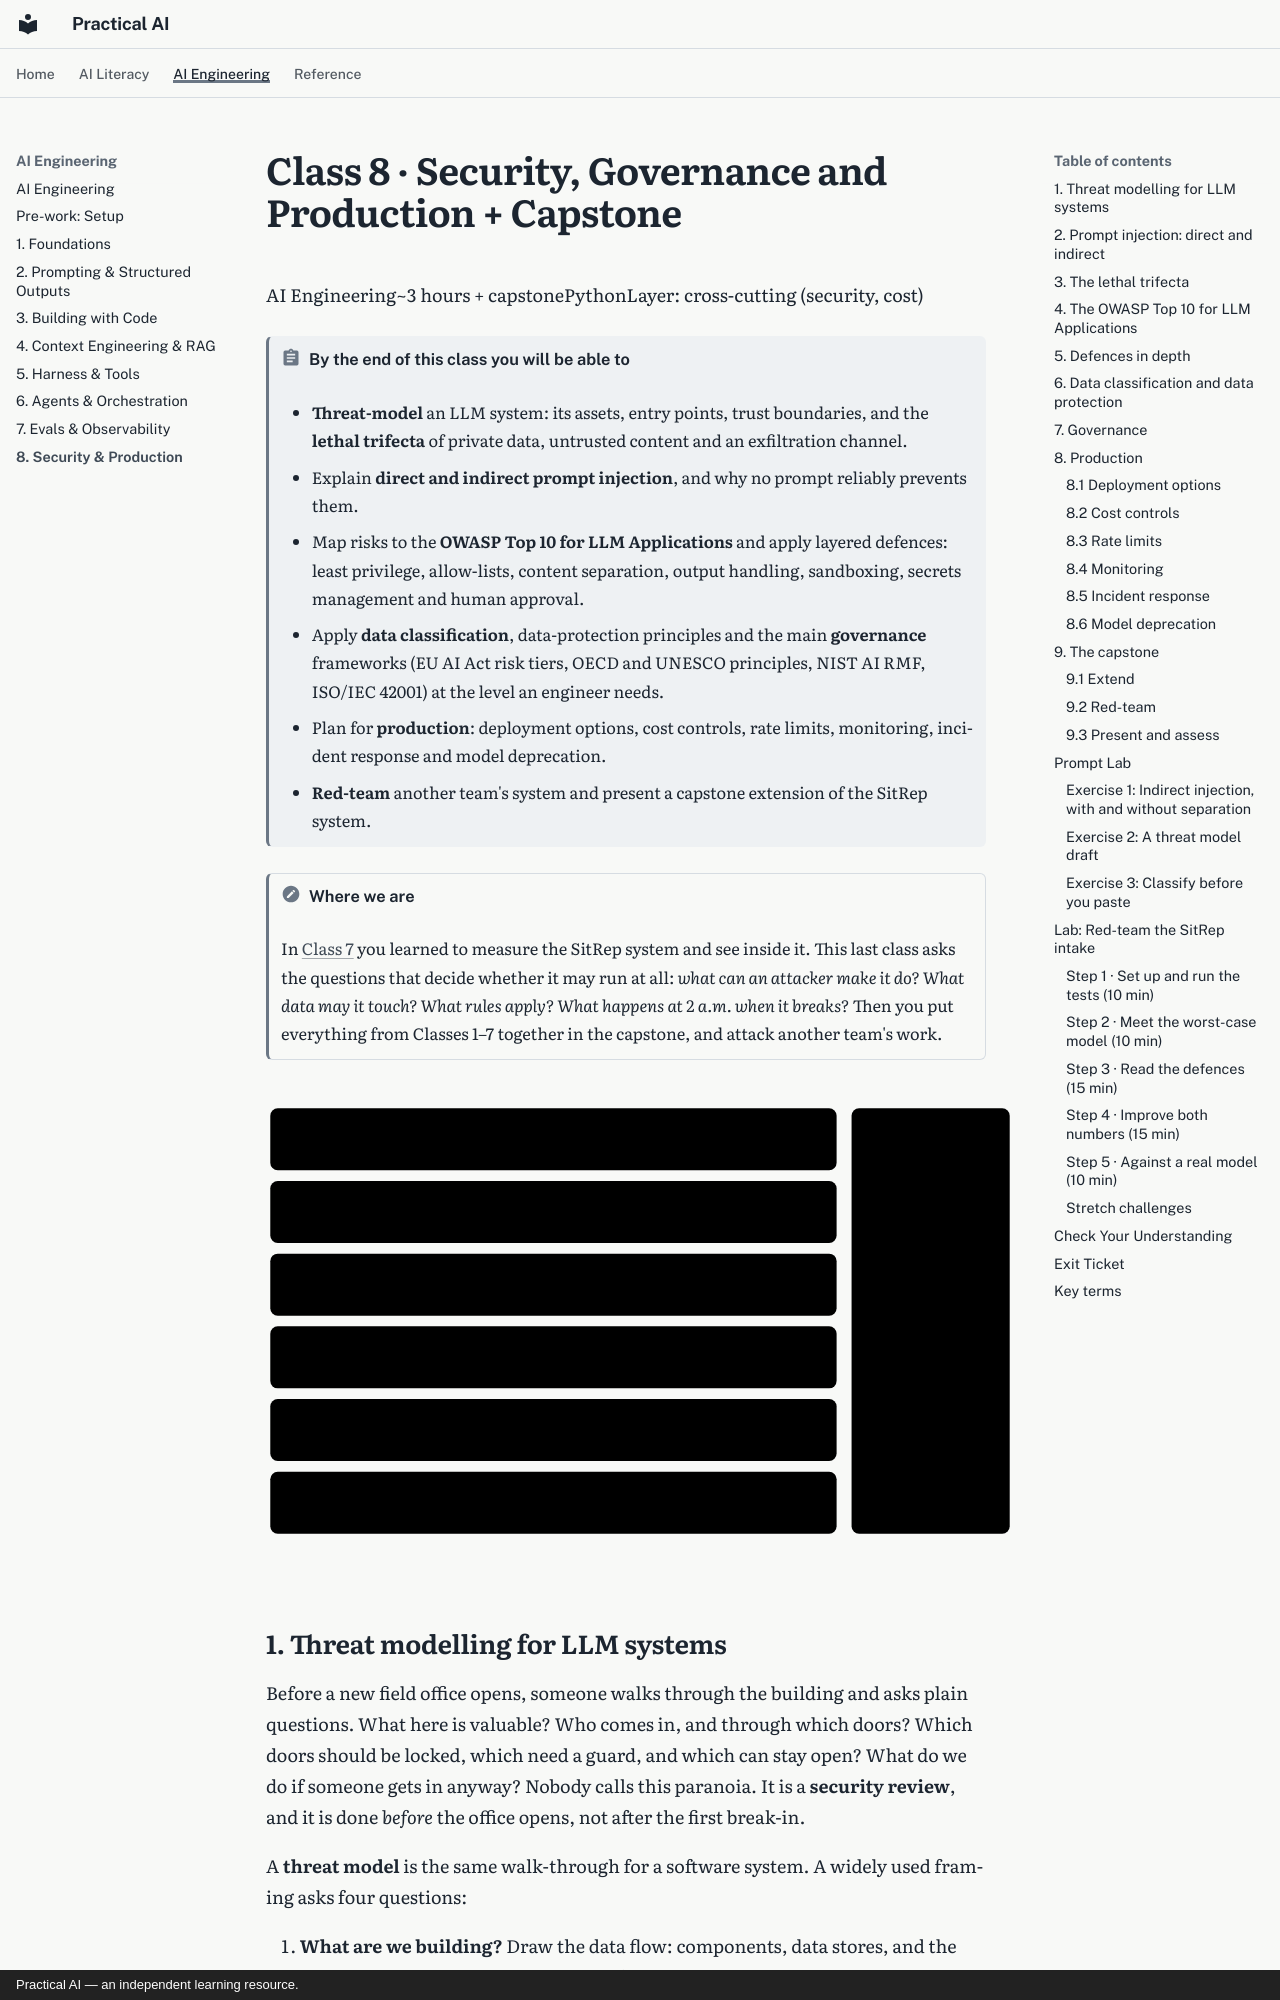

repository: elias-lee/practical-ai-courses · page: engineering/c8.html · generator: mkdocs · copyright: Practical AI — an independent learning resource.

# Class 8 · Security, Governance and Production + Capstone

<div class="class-meta" markdown><span>AI Engineering</span><span>~3 hours + capstone</span><span>Python</span><span>Layer: cross-cutting (security, cost)</span></div>

!!! abstract "By the end of this class you will be able to"
    - **Threat-model** an LLM system: its assets, entry points, trust boundaries, and the
      **lethal trifecta** of private data, untrusted content and an exfiltration channel.
    - Explain **direct and indirect prompt injection**, and why no prompt reliably prevents them.
    - Map risks to the **OWASP Top 10 for LLM Applications** and apply layered defences: least
      privilege, allow-lists, content separation, output handling, sandboxing, secrets management
      and human approval.
    - Apply **data classification**, data-protection principles and the main **governance**
      frameworks (EU AI Act risk tiers, OECD and UNESCO principles, NIST AI RMF, ISO/IEC 42001) at
      the level an engineer needs.
    - Plan for **production**: deployment options, cost controls, rate limits, monitoring,
      incident response and model deprecation.
    - **Red-team** another team's system and present a capstone extension of the SitRep system.

!!! note "Where we are"
    In [Class 7](c7.md) you learned to measure the SitRep system and see inside it. This last
    class asks the questions that decide whether it may run at all: *what can an attacker make it
    do? What data may it touch? What rules apply? What happens at 2 a.m. when it breaks?* Then
    you put everything from Classes 1–7 together in the capstone, and attack another team's work.

<div class="diagram" markdown>
![Reference architecture with the cross-cutting concerns highlighted](../assets/img/reference-architecture-cross.svg)
</div>
